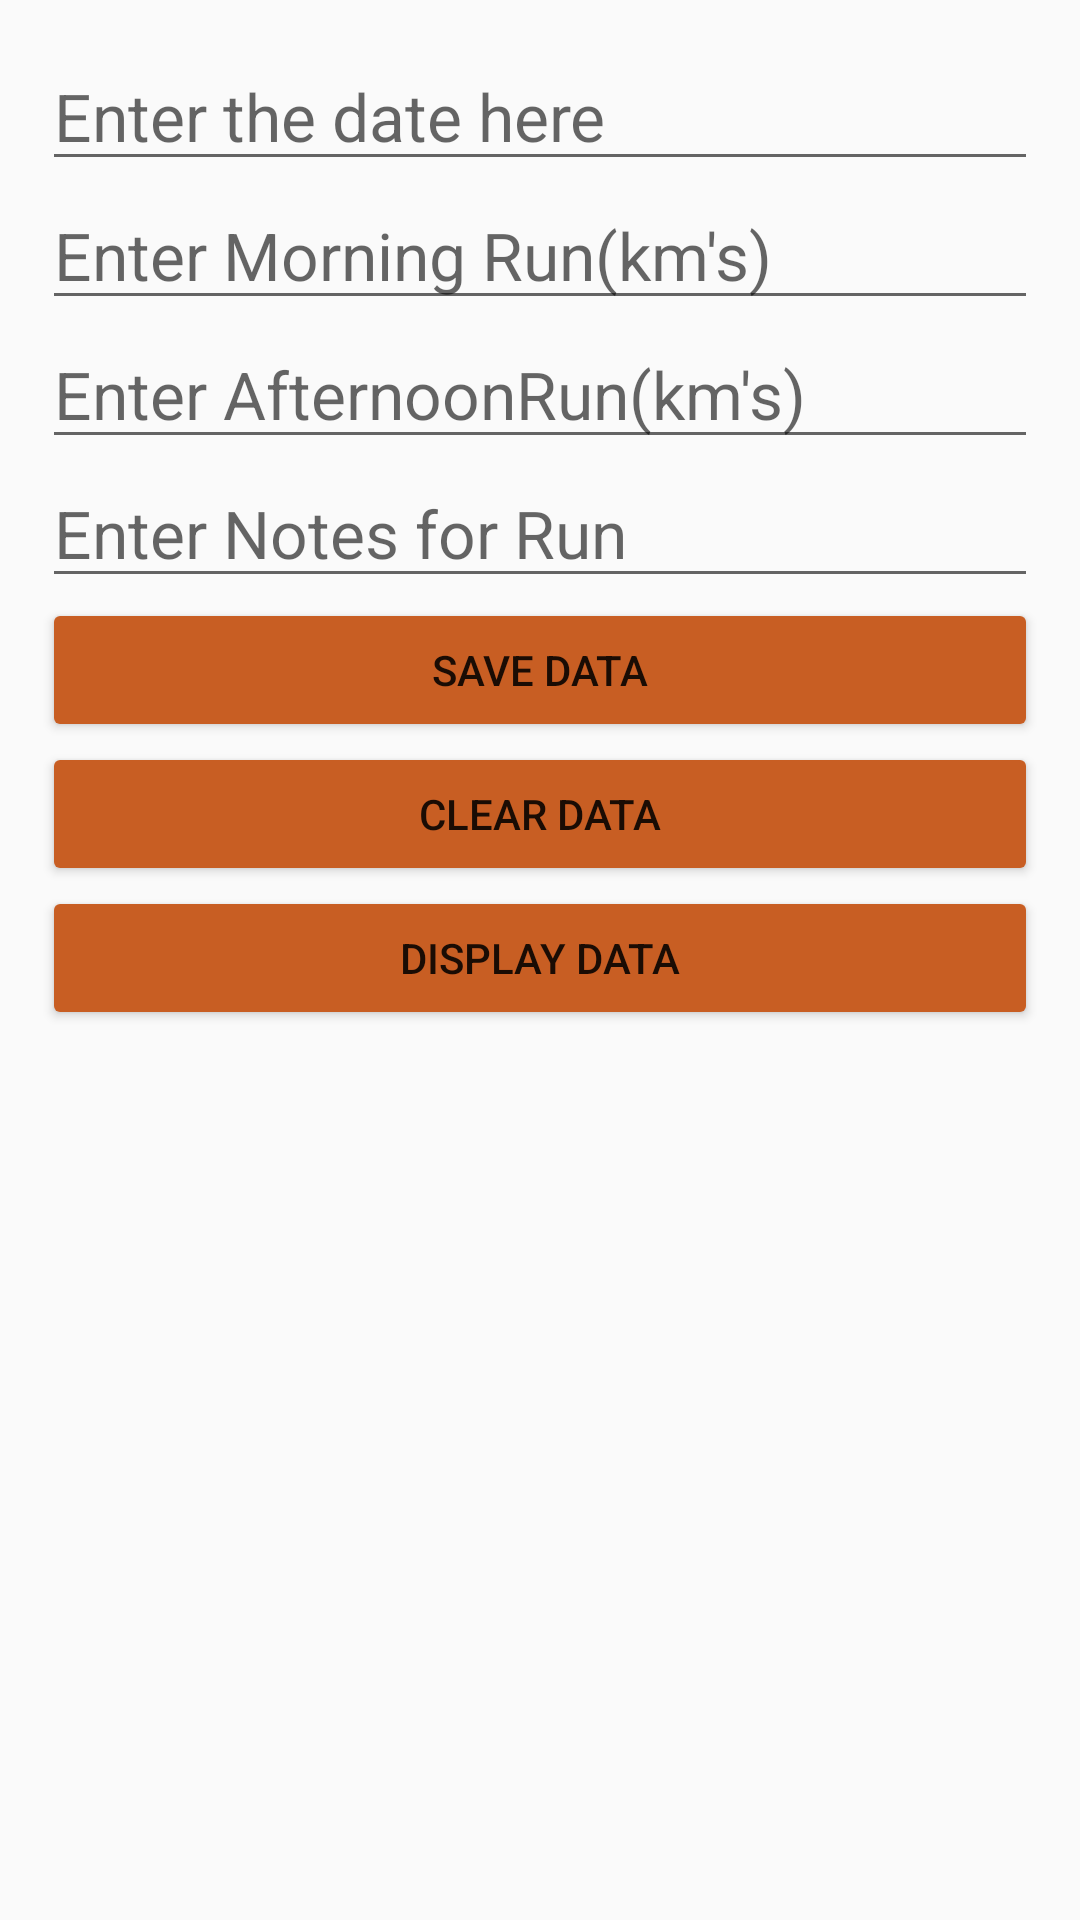

Write the Android layout XML for this screen, with the resource values it uses.
<!-- AndroidManifest.xml: application theme Theme.MyRunapp -->
<!-- res/layout/input_data.xml -->
<LinearLayout xmlns:android="http://schemas.android.com/apk/res/android"
    android:layout_width="match_parent"
    android:layout_height="match_parent"
    android:orientation="vertical"
    android:padding="14dp">

    <EditText
        android:id="@+id/dateOfRun"
        android:layout_width="match_parent"
        android:layout_height="wrap_content"
        android:textSize="22sp"
        android:hint="Enter the date here"
        />

    <EditText
        android:id="@+id/morningRun"
        android:layout_width="match_parent"
        android:layout_height="wrap_content"
        android:hint="Enter Morning Run(km's)"
        android:textSize="22sp"
        />

    <EditText
        android:id="@+id/afternoonRun"
        android:layout_width="match_parent"
        android:layout_height="wrap_content"
        android:hint="Enter AfternoonRun(km's)"
        android:textSize="22sp"
        />

    <EditText
        android:id="@+id/enterNotes"
        android:layout_width="match_parent"
        android:layout_height="wrap_content"
        android:hint="Enter Notes for Run"
        android:textSize="22sp"
        />


    <Button
        android:id="@+id/submitbtn"
        android:layout_width="match_parent"
        android:layout_height="wrap_content"
        android:text="Save Data"
        android:backgroundTint="@color/orange"
        />

    <Button android:id="@+id/clearbtn"
        android:layout_width="match_parent"
        android:layout_height="wrap_content"
        android:text="Clear Data"
        android:backgroundTint="@color/orange"
        />
    <Button
        android:id="@+id/showData"
        android:layout_width="match_parent"
        android:layout_height="wrap_content"
        android:text="Display Data"
        android:backgroundTint="@color/orange"
        />

</LinearLayout>
<!-- resources referenced by this layout -->
<resources>
  <color name="orange">#FFC85E23</color>
  <style name="Theme.MyRunapp" parent="android:Theme.Material.Light.NoActionBar" />
</resources>
